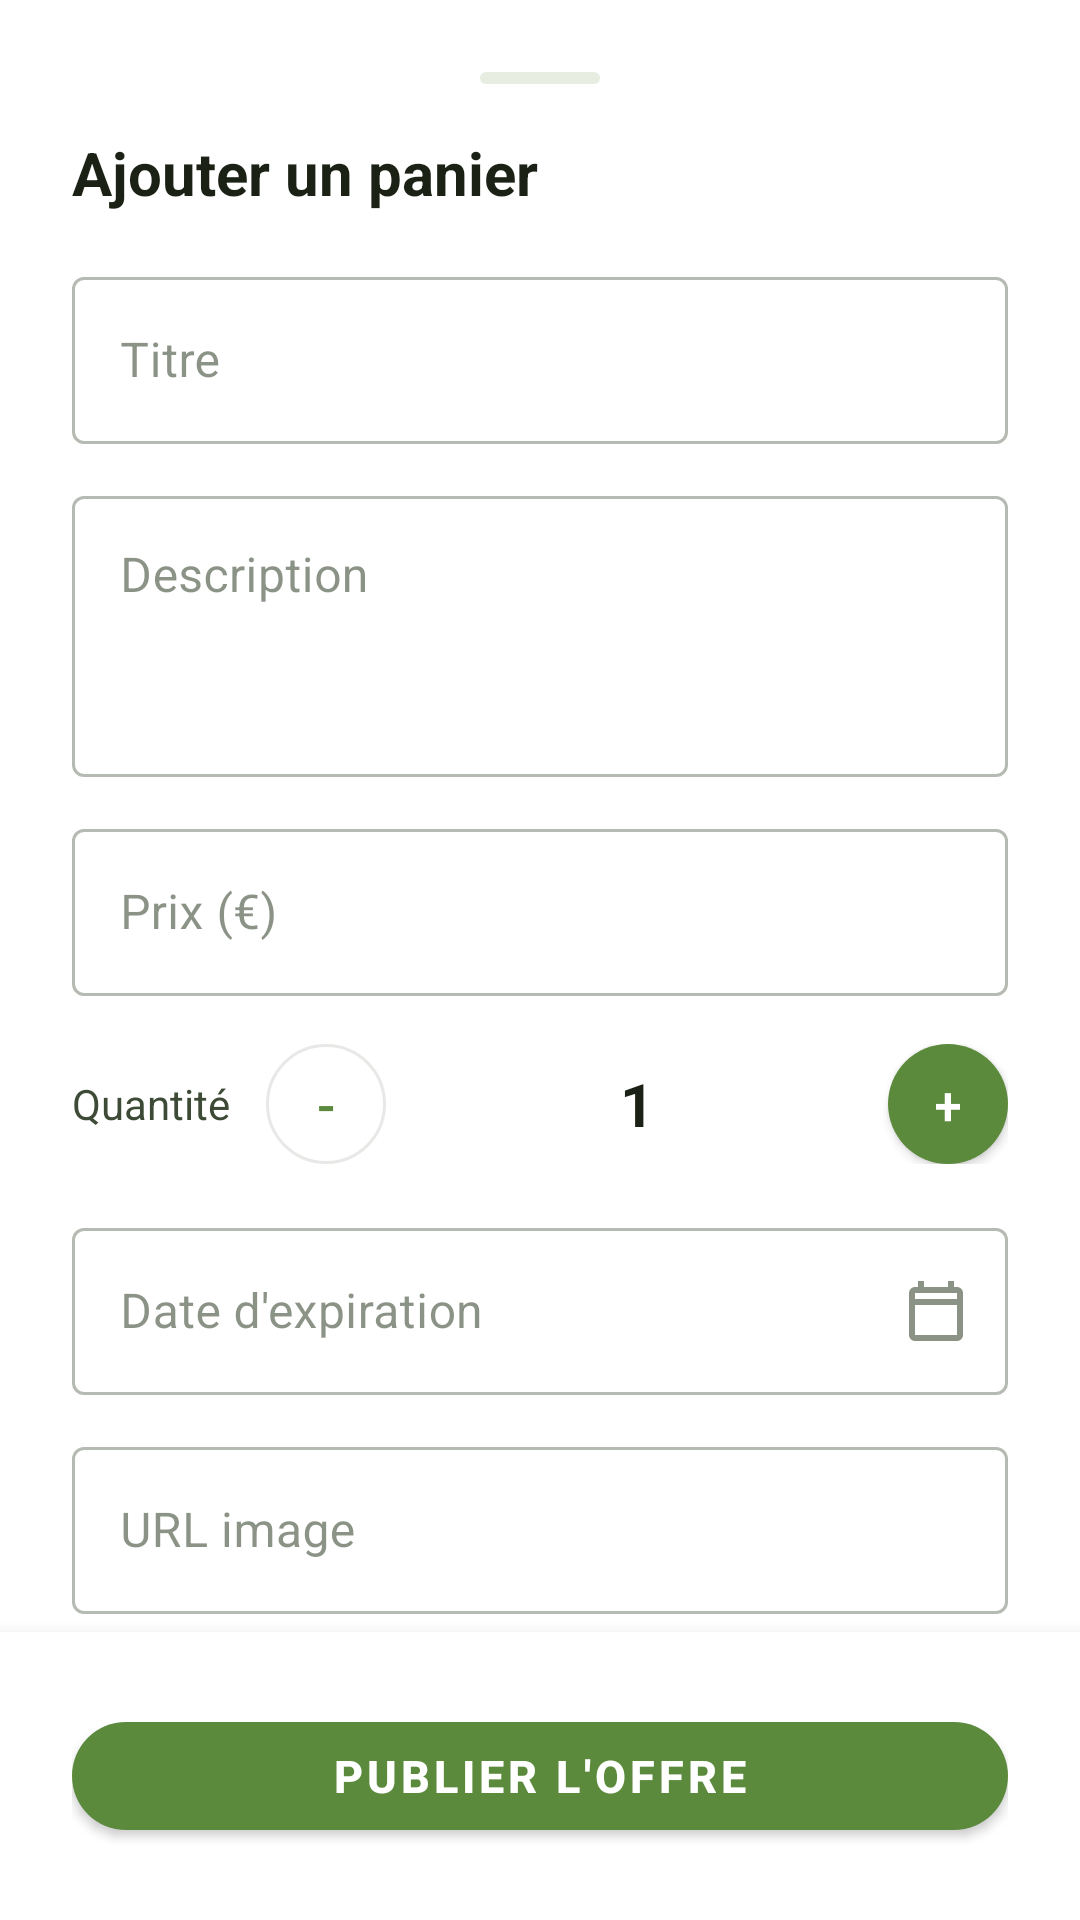

Android layout source for this screen:
<!-- AndroidManifest.xml: application theme Theme.SaveAt -->
<!-- res/layout/bottomsheet_add_edit_panier.xml -->
<?xml version="1.0" encoding="utf-8"?>
<androidx.coordinatorlayout.widget.CoordinatorLayout xmlns:android="http://schemas.android.com/apk/res/android"
    xmlns:app="http://schemas.android.com/apk/res-auto"
    android:layout_width="match_parent"
    android:layout_height="match_parent"
    android:background="@color/bg_surface">

    <androidx.core.widget.NestedScrollView
        android:layout_width="match_parent"
        android:layout_height="match_parent"
        android:fillViewport="true">

        <LinearLayout
            android:layout_width="match_parent"
            android:layout_height="wrap_content"
            android:orientation="vertical"
            android:padding="24dp">

            <View
                android:layout_width="40dp"
                android:layout_height="4dp"
                android:layout_gravity="center_horizontal"
                android:background="@drawable/bg_chip_grey"/>

            <TextView
                android:id="@+id/tvBottomSheetTitle"
                android:layout_width="wrap_content"
                android:layout_height="wrap_content"
                android:layout_marginTop="16dp"
                android:textSize="20sp"
                android:textStyle="bold"
                android:textColor="@color/text_h1"
                android:text="@string/add_panier"/>

            <com.google.android.material.textfield.TextInputLayout
                android:id="@+id/tilTitre"
                style="@style/Widget.MaterialComponents.TextInputLayout.OutlinedBox"
                android:layout_width="match_parent"
                android:layout_height="wrap_content"
                android:layout_marginTop="16dp"
                android:hint="@string/panier_title">

                <com.google.android.material.textfield.TextInputEditText
                    android:id="@+id/etTitre"
                    android:layout_width="match_parent"
                    android:layout_height="wrap_content"
                    android:inputType="textCapSentences"
                    android:maxLength="50"/>
            </com.google.android.material.textfield.TextInputLayout>

            <com.google.android.material.textfield.TextInputLayout
                android:id="@+id/tilDescription"
                style="@style/Widget.MaterialComponents.TextInputLayout.OutlinedBox"
                android:layout_width="match_parent"
                android:layout_height="wrap_content"
                android:layout_marginTop="12dp"
                android:hint="@string/panier_description">

                <com.google.android.material.textfield.TextInputEditText
                    android:id="@+id/etDescription"
                    android:layout_width="match_parent"
                    android:layout_height="wrap_content"
                    android:inputType="textMultiLine"
                    android:minLines="3"
                    android:maxLines="5"
                    android:gravity="top"/>
            </com.google.android.material.textfield.TextInputLayout>

            <com.google.android.material.textfield.TextInputLayout
                android:id="@+id/tilPrix"
                style="@style/Widget.MaterialComponents.TextInputLayout.OutlinedBox"
                android:layout_width="match_parent"
                android:layout_height="wrap_content"
                android:layout_marginTop="12dp"
                android:hint="@string/panier_price">

                <com.google.android.material.textfield.TextInputEditText
                    android:id="@+id/etPrix"
                    android:layout_width="match_parent"
                    android:layout_height="wrap_content"
                    android:inputType="numberDecimal"/>
            </com.google.android.material.textfield.TextInputLayout>

            <LinearLayout
                android:layout_width="match_parent"
                android:layout_height="wrap_content"
                android:orientation="horizontal"
                android:gravity="center_vertical"
                android:layout_marginTop="16dp">

                <TextView
                    android:layout_width="wrap_content"
                    android:layout_height="wrap_content"
                    android:text="@string/panier_quantity"
                    android:textSize="14sp"
                    android:textColor="@color/text_body"
                    android:layout_marginEnd="12dp"/>

                <com.google.android.material.button.MaterialButton
                    android:id="@+id/btnQuantiteMoins"
                    style="@style/Widget.MaterialComponents.Button.OutlinedButton"
                    android:layout_width="40dp"
                    android:layout_height="40dp"
                    android:text="-"
                    android:textSize="18sp"
                    app:cornerRadius="20dp"
                    android:insetTop="0dp"
                    android:insetBottom="0dp"/>

                <TextView
                    android:id="@+id/tvQuantite"
                    android:layout_width="0dp"
                    android:layout_height="wrap_content"
                    android:layout_weight="1"
                    android:gravity="center"
                    android:textSize="20sp"
                    android:textStyle="bold"
                    android:textColor="@color/text_h1"
                    android:text="1"/>

                <com.google.android.material.button.MaterialButton
                    android:id="@+id/btnQuantitePlus"
                    android:layout_width="40dp"
                    android:layout_height="40dp"
                    android:text="+"
                    android:textSize="18sp"
                    app:backgroundTint="@color/accent_primary"
                    app:cornerRadius="20dp"
                    android:insetTop="0dp"
                    android:insetBottom="0dp"/>
            </LinearLayout>

            <com.google.android.material.textfield.TextInputLayout
                android:id="@+id/tilDateExpiration"
                style="@style/Widget.MaterialComponents.TextInputLayout.OutlinedBox"
                android:layout_width="match_parent"
                android:layout_height="wrap_content"
                android:layout_marginTop="16dp"
                android:hint="@string/panier_expiration"
                app:endIconMode="custom"
                app:endIconDrawable="@drawable/ic_calendar_today_rounded">

                <com.google.android.material.textfield.TextInputEditText
                    android:id="@+id/etDateExpiration"
                    android:layout_width="match_parent"
                    android:layout_height="wrap_content"
                    android:focusable="false"
                    android:clickable="true"
                    android:inputType="none"/>
            </com.google.android.material.textfield.TextInputLayout>

            <com.google.android.material.textfield.TextInputLayout
                android:id="@+id/tilImageUrl"
                style="@style/Widget.MaterialComponents.TextInputLayout.OutlinedBox"
                android:layout_width="match_parent"
                android:layout_height="wrap_content"
                android:layout_marginTop="12dp"
                android:hint="@string/panier_image_url">

                <com.google.android.material.textfield.TextInputEditText
                    android:id="@+id/etImageUrl"
                    android:layout_width="match_parent"
                    android:layout_height="wrap_content"
                    android:inputType="textUri"/>
            </com.google.android.material.textfield.TextInputLayout>

            <View
                android:layout_width="match_parent"
                android:layout_height="100dp"/>
        </LinearLayout>
    </androidx.core.widget.NestedScrollView>

    <LinearLayout
        android:layout_width="match_parent"
        android:layout_height="wrap_content"
        android:layout_gravity="bottom"
        android:orientation="vertical"
        android:padding="24dp"
        android:background="@color/bg_surface"
        android:elevation="8dp">

        <com.google.android.material.button.MaterialButton
            android:id="@+id/btnPublier"
            android:layout_width="match_parent"
            android:layout_height="48dp"
            android:text="@string/publish_offer"
            android:textSize="15sp"
            android:textStyle="bold"
            app:backgroundTint="@color/accent_primary"
            app:cornerRadius="50dp"/>
    </LinearLayout>
</androidx.coordinatorlayout.widget.CoordinatorLayout>
<!-- resources referenced by this layout -->
<resources>
  <color name="accent_primary">#5C8A3C</color>
  <color name="bg_surface">#FFFFFF</color>
  <color name="text_body">#3D4A35</color>
  <color name="text_h1">#1C2115</color>
  <!-- drawable bg_chip_grey (drawable) -->
  <?xml version="1.0" encoding="utf-8"?>
  <shape xmlns:android="http://schemas.android.com/apk/res/android"
      android:shape="rectangle">
      <solid android:color="@color/surface_secondary"/>
      <corners android:radius="50dp"/>
  </shape>
  <!-- drawable ic_calendar_today_rounded (drawable) -->
  <?xml version="1.0" encoding="utf-8"?>
  <vector xmlns:android="http://schemas.android.com/apk/res/android"
      android:width="24dp"
      android:height="24dp"
      android:viewportWidth="24"
      android:viewportHeight="24">
      <path
          android:fillColor="#7A8C6E"
          android:pathData="M19,4h-1V2h-2v2H8V2H6v2H5C3.89,4 3.01,4.9 3.01,6L3,20c0,1.1 0.89,2 2,2h14c1.1,0 2,-0.9 2,-2V6C21,4.9 20.1,4 19,4zM19,20H5V10h14V20zM19,8H5V6h14V8z" />
  </vector>
  <string name="add_panier">Ajouter un panier</string>
  <string name="panier_description">Description</string>
  <string name="panier_expiration">Date d\'expiration</string>
  <string name="panier_image_url">URL image</string>
  <string name="panier_price">Prix (€)</string>
  <string name="panier_quantity">Quantité</string>
  <string name="panier_title">Titre</string>
  <string name="publish_offer">Publier l\'offre</string>
  <style name="Theme.SaveAt" parent="Theme.MaterialComponents.Light.NoActionBar">
          
          <item name="colorPrimary">@color/accent_primary</item>
          <item name="colorPrimaryVariant">@color/accent_light</item>
          <item name="colorOnPrimary">@color/bg_surface</item>
  
          <item name="colorSecondary">@color/accent_lime</item>
          <item name="colorSecondaryVariant">@color/accent_light</item>
          <item name="colorOnSecondary">@color/text_h1</item>
  
          <item name="android:colorBackground">@color/bg_main</item>
          <item name="colorSurface">@color/bg_surface</item>
          <item name="colorOnBackground">@color/text_body</item>
          <item name="colorOnSurface">@color/text_body</item>
  
          <item name="android:statusBarColor">@android:color/transparent</item>
          <item name="android:windowLightStatusBar">true</item>
          <item name="android:navigationBarColor">@android:color/transparent</item>
          <item name="android:windowLightNavigationBar">true</item>
  
          
          <item name="textInputStyle">@style/Widget.MaterialComponents.TextInputLayout.OutlinedBox</item>
      </style>
  <color name="surface_secondary">#E8EDE2</color>
  <color name="accent_light">#A8CC6E</color>
  <color name="accent_lime">#C6F135</color>
  <color name="bg_main">#FAFAF7</color>
</resources>
